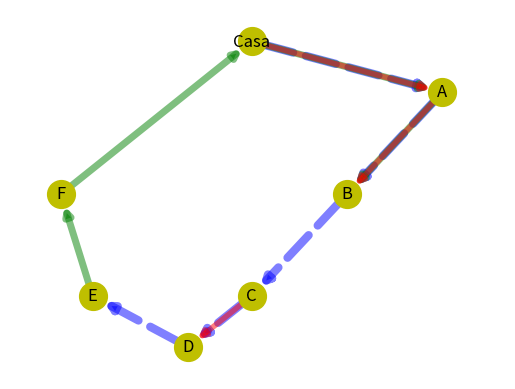

Python code for this plot:
# -*- coding: utf-8 -*-
"""
Created on Mon Feb 11 17:00:30 2019

@author: Madys
"""


import matplotlib.pyplot as plot
import networkx as nx

G  =  nx . MultiDiGraph ()

G.add_edge(1,2, weight=3)
G.add_edge(1,2, weight=5)
G.add_edge(1,2, weight=6)
G.add_edge(2,3, weight=3)
G.add_edge(2,3, weight=5)
G.add_edge(2,3, weight=6)
G.add_edge(3,4, weight=3)
G.add_edge(4,5, weight=3)
G.add_edge(4,5, weight=5)
G.add_edge(5,6, weight=3)
G.add_edge(6,7, weight=6)
G.add_edge(7,1, weight=6)



blue=[(1,2),(2,3),(3,4),(4,5),(5,6)]
red=[(1,2),(2,3),(4,5)]
green=[(1,2),(2,3),(6,7),(7,1)]

pos = {1:(400, 700), 2:(700,600), 3:(550, 400), 4:(400,200), 5:(300,100),6:(150,200), 7:(100
       ,400)}

nx.draw_networkx_nodes(G, pos ,node_size=400, node_color='y', node_shape='o')

nx.draw_networkx_edges(G, pos, edgelist=blue,width=6, alpha=0.5,
edge_color='b', style='dashed')
nx.draw_networkx_edges(G, pos, edgelist=green,width=5, alpha=0.5,
edge_color='g')
nx.draw_networkx_edges(G, pos, edgelist=red,width=4, alpha=0.5,
edge_color='r')
labels = {}
labels[1] = r'Casa'
labels[2] = r'A'
labels[3] = r'B'
labels[4] = r'C'
labels[5] = r'D'
labels[6] = r'E'
labels[7] = r'F'

nx.draw_networkx_labels(G, pos, labels, font_size=12)
plot.xlim(20,800)
plot.axis('off')
plot.savefig("11.eps")

plot.show()
